Run: headless pygame with SDL's dummy video driver; simulated clock (each Clock.tick advances the game by its frame time, no real sleeping); random seed 0; keys injected as events and as key.get_pressed() state; mouse plan: one left click at the window centre at the start of phase 2, then a move to the lower-right quarter at the start of phase 3.
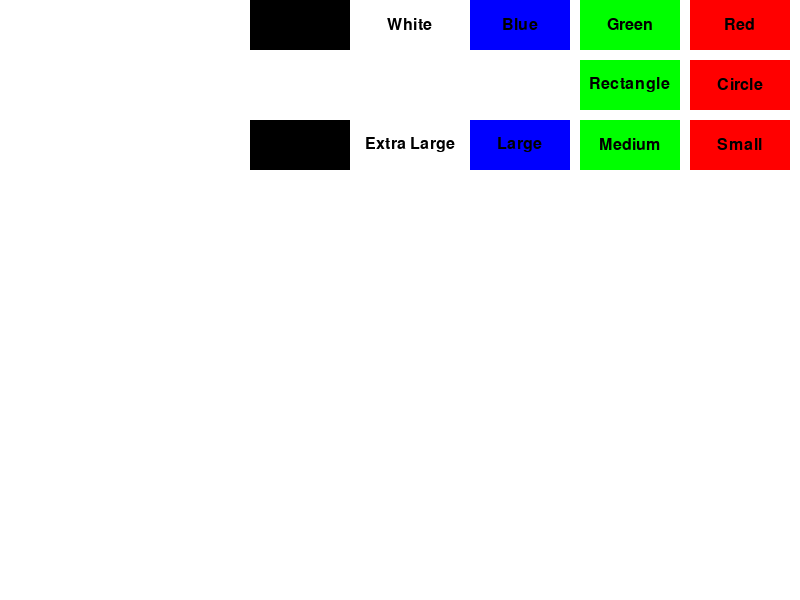
Frame 1 of 4 · flips 1–60 · no input
Frame 2 of 4 · flips 61–180 · clicked the window centre · tapped SPACE, RETURN · held RIGHT (→), D · screen unchanged from frame 1, image omitted
Frame 3 of 4 · flips 181–300 · moved the mouse to the lower-right quarter · held DOWN (↓), S · screen unchanged from frame 2, image omitted
Frame 4 of 4 · flips 301–420 · held LEFT (←), A, UP (↑), W · screen unchanged from frame 3, image omitted

The pygame program that drew these frames:

import pygame
import sys

# Инициализация Pygame
pygame.init()

# Установка размеров экрана
SCREEN_WIDTH = 800
SCREEN_HEIGHT = 600
screen = pygame.display.set_mode((SCREEN_WIDTH, SCREEN_HEIGHT))
pygame.display.set_caption("Программа Paint")

# Установка начальных значений для цвета, толщины кисти и выбранной фигуры
brush_color = (0, 0, 0)
brush_size = 5
current_shape = "circle"  # Начальная форма - круг

# Определение цветов для кнопок
COLOR_RED = (255, 0, 0)
COLOR_GREEN = (0, 255, 0)
COLOR_BLUE = (0, 0, 255)
COLOR_WHITE = (255, 255, 255)
COLOR_BLACK = (0, 0, 0)

# Определение размеров для кнопок
BUTTON_WIDTH = 100
BUTTON_HEIGHT = 50
BUTTON_MARGIN = 10

# Определение позиций кнопок на дисплее
color_buttons = [
    pygame.Rect(SCREEN_WIDTH - (BUTTON_WIDTH + BUTTON_MARGIN) * i - BUTTON_WIDTH - BUTTON_MARGIN, 0, BUTTON_WIDTH, BUTTON_HEIGHT)
    for i in range(5)
]

shape_buttons = [
    pygame.Rect(SCREEN_WIDTH - (BUTTON_WIDTH + BUTTON_MARGIN) * i - BUTTON_WIDTH - BUTTON_MARGIN, BUTTON_HEIGHT + BUTTON_MARGIN, BUTTON_WIDTH, BUTTON_HEIGHT)
    for i in range(2)
]

size_buttons = [
    pygame.Rect(SCREEN_WIDTH - (BUTTON_WIDTH + BUTTON_MARGIN) * i - BUTTON_WIDTH - BUTTON_MARGIN, 2 * (BUTTON_HEIGHT + BUTTON_MARGIN), BUTTON_WIDTH, BUTTON_HEIGHT)
    for i in range(5)
]

# Подписи для кнопок
color_button_labels = ["Red", "Green", "Blue", "White", "Black"]
shape_button_labels = ["Circle", "Rectangle"]
size_button_labels = ["Small", "Medium", "Large", "Extra Large", "Jumbo"]

# Флаг, указывающий на то, что кнопка мыши нажата
drawing = False

# Функция рисования
def draw():
    screen.fill((255, 255, 255))  # Заполнение экрана белым цветом

    # Рисование кнопок и подписей
    for i, button in enumerate(color_buttons):
        pygame.draw.rect(screen, [COLOR_RED, COLOR_GREEN, COLOR_BLUE, COLOR_WHITE, COLOR_BLACK][i], button)
        font = pygame.font.SysFont(None, 24)
        text = font.render(color_button_labels[i], True, (0, 0, 0))
        screen.blit(text, (button.x + (BUTTON_WIDTH - text.get_width()) // 2, button.y + (BUTTON_HEIGHT - text.get_height()) // 2))

    for i, button in enumerate(shape_buttons):
        pygame.draw.rect(screen, [COLOR_RED, COLOR_GREEN][i], button)
        font = pygame.font.SysFont(None, 24)
        text = font.render(shape_button_labels[i], True, (0, 0, 0))
        screen.blit(text, (button.x + (BUTTON_WIDTH - text.get_width()) // 2, button.y + (BUTTON_HEIGHT - text.get_height()) // 2))

    for i, button in enumerate(size_buttons):
        pygame.draw.rect(screen, [COLOR_RED, COLOR_GREEN, COLOR_BLUE, COLOR_WHITE, COLOR_BLACK][i], button)
        font = pygame.font.SysFont(None, 24)
        text = font.render(size_button_labels[i], True, (0, 0, 0))
        screen.blit(text, (button.x + (BUTTON_WIDTH - text.get_width()) // 2, button.y + (BUTTON_HEIGHT - text.get_height()) // 2))

    # Рисование курсора
    if drawing and screen.get_rect().collidepoint(pygame.mouse.get_pos()):
        if current_shape == "circle":
            pygame.draw.circle(screen, brush_color, pygame.mouse.get_pos(), brush_size // 2)
        elif current_shape == "rectangle":
            pygame.draw.rect(screen, brush_color, (pygame.mouse.get_pos()[0] - brush_size // 2, pygame.mouse.get_pos()[1] - brush_size // 2, brush_size, brush_size))

    pygame.display.update()

# Основной цикл программы
while True:
    for event in pygame.event.get():
        if event.type == pygame.QUIT:
            pygame.quit()
            sys.exit()

        # Обработка событий мыши
        elif event.type == pygame.MOUSEBUTTONDOWN:
            if event.button == 1:
                # Проверяем, на какую кнопку нажали
                for i, button in enumerate(color_buttons):
                    if button.collidepoint(event.pos):
                        brush_color = [COLOR_RED, COLOR_GREEN, COLOR_BLUE, COLOR_WHITE, COLOR_BLACK][i]
                for i, button in enumerate(shape_buttons):
                    if button.collidepoint(event.pos):
                        current_shape = ["circle", "rectangle"][i]
                for i, button in enumerate(size_buttons):
                    if button.collidepoint(event.pos):
                        brush_size = (i + 1) * 5
                drawing = True

        elif event.type == pygame.MOUSEBUTTONUP:
            if event.button == 1:
                drawing = False

    draw() 
